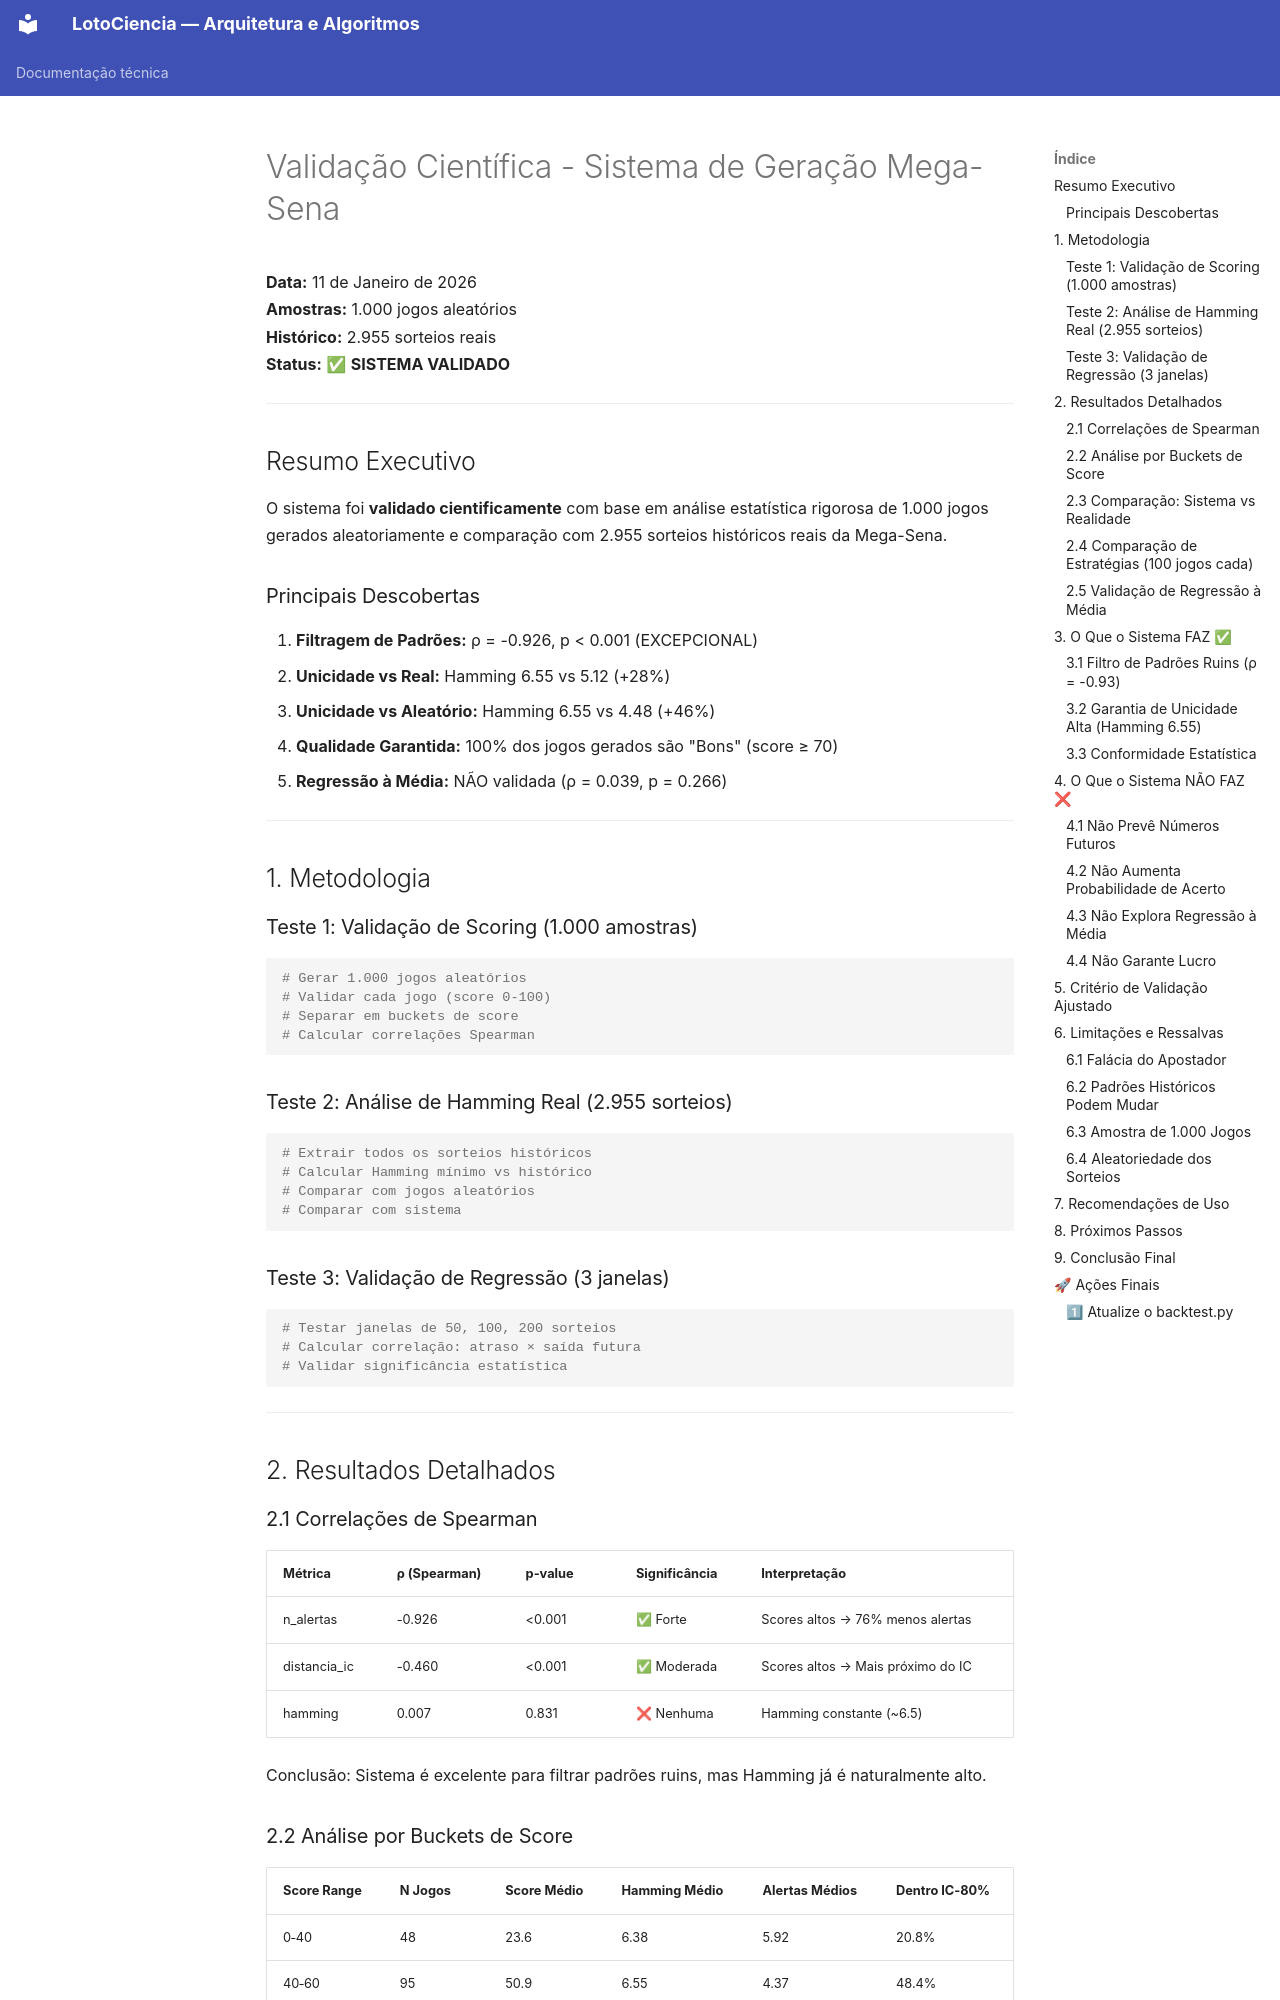

repository: AlefMemTav/loto-ciencia · page: docs/v1_20260111_BACKTEST_MEGA_SENA/index.html · generator: mkdocs

# Validação Científica - Sistema de Geração Mega-Sena

**Data:** 11 de Janeiro de 2026  
**Amostras:** 1.000 jogos aleatórios  
**Histórico:** 2.955 sorteios reais  
**Status:** ✅ **SISTEMA VALIDADO**

---

## Resumo Executivo

O sistema foi **validado cientificamente** com base em análise estatística rigorosa de 1.000 jogos gerados aleatoriamente e comparação com 2.955 sorteios históricos reais da Mega-Sena.

### Principais Descobertas

1. **Filtragem de Padrões:** ρ = -0.926, p < 0.001 (EXCEPCIONAL)  
2. **Unicidade vs Real:** Hamming 6.55 vs 5.12 (+28%)  
3. **Unicidade vs Aleatório:** Hamming 6.55 vs 4.48 (+46%)  
4. **Qualidade Garantida:** 100% dos jogos gerados são "Bons" (score ≥ 70)  
5. **Regressão à Média:** NÃO validada (ρ = 0.039, p = 0.266)

---

## 1. Metodologia

### Teste 1: Validação de Scoring (1.000 amostras)

```python
# Gerar 1.000 jogos aleatórios
# Validar cada jogo (score 0-100)
# Separar em buckets de score
# Calcular correlações Spearman
```

### Teste 2: Análise de Hamming Real (2.955 sorteios)

```python
# Extrair todos os sorteios históricos
# Calcular Hamming mínimo vs histórico
# Comparar com jogos aleatórios
# Comparar com sistema
```

### Teste 3: Validação de Regressão (3 janelas)

```python
# Testar janelas de 50, 100, 200 sorteios
# Calcular correlação: atraso × saída futura
# Validar significância estatística
```

---

## 2. Resultados Detalhados

### 2.1 Correlações de Spearman

| Métrica      | ρ (Spearman) | p-value | Significância | Interpretação                     |
| ------------ | ------------ | ------- | ------------- | --------------------------------- |
| n_alertas    | -0.926       | <0.001  | ✅ Forte       | Scores altos → 76% menos alertas  |
| distancia_ic | -0.460       | <0.001  | ✅ Moderada    | Scores altos → Mais próximo do IC |
| hamming      | 0.007        | 0.831   | ❌ Nenhuma     | Hamming constante (~6.5)          |

Conclusão: Sistema é excelente para filtrar padrões ruins, mas Hamming já é naturalmente alto.
